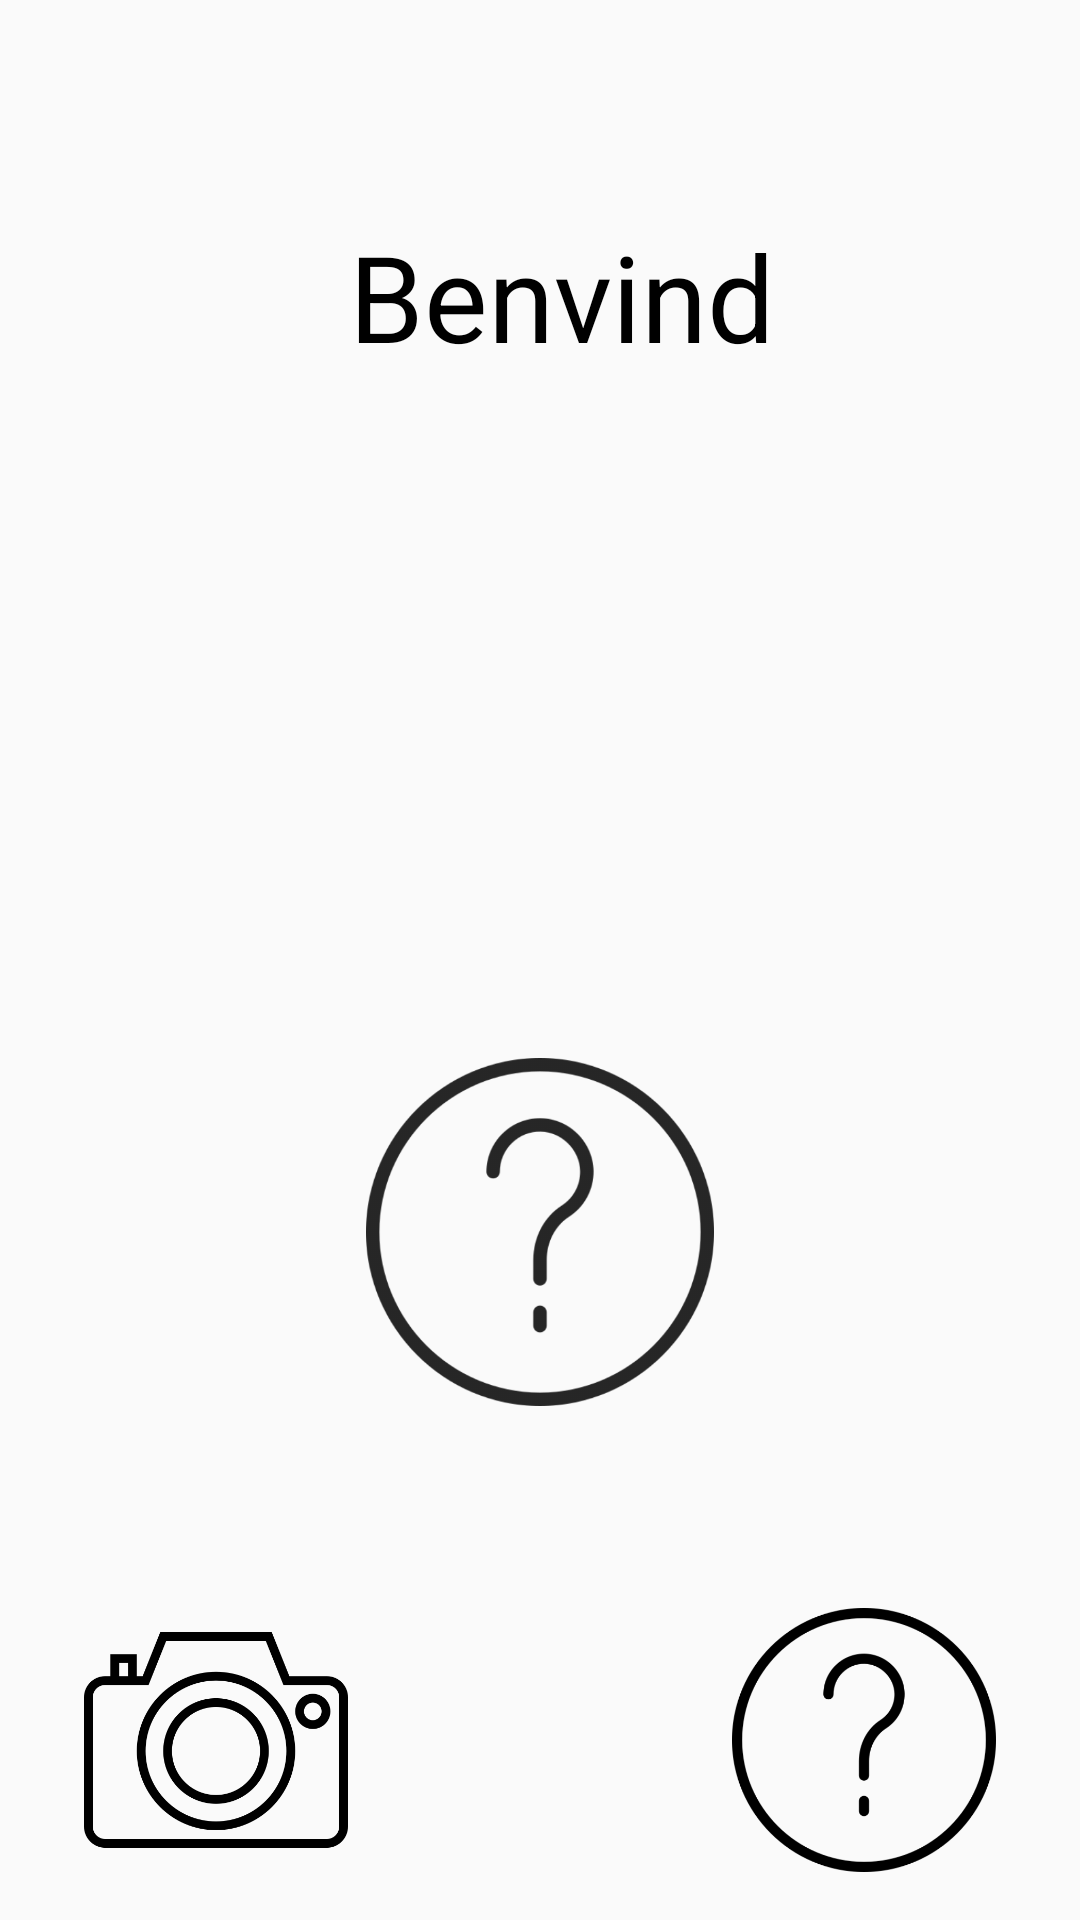

Layout XML and referenced resources for this Android screen:
<!-- AndroidManifest.xml: application theme AppTheme -->
<!-- res/layout/activity_main.xml -->
<?xml version="1.0" encoding="utf-8"?>
<androidx.constraintlayout.widget.ConstraintLayout xmlns:android="http://schemas.android.com/apk/res/android"
    xmlns:app="http://schemas.android.com/apk/res-auto"
    xmlns:tools="http://schemas.android.com/tools"
    android:layout_width="match_parent"
    android:layout_height="match_parent"
    tools:context=".MainActivity"
    android:background="@drawable/tdr_background">

    <TextView
        android:id="@+id/welcome_text"
        android:layout_width="wrap_content"
        android:layout_height="wrap_content"
        android:layout_marginStart="16dp"
        android:layout_marginLeft="16dp"
        android:layout_marginTop="72dp"
        android:layout_marginEnd="16dp"
        android:layout_marginRight="16dp"
        android:layout_marginBottom="8dp"
        android:gravity="center"
        android:text="@string/welcome"
        android:textColor="#FF000000"
        android:textSize="40sp"
        app:layout_constraintEnd_toEndOf="parent"
        app:layout_constraintHorizontal_bias="0.54"
        app:layout_constraintStart_toStartOf="parent"
        app:layout_constraintTop_toTopOf="parent"
        app:layout_constraintVertical_bias="0.43" />

    <ImageView
        android:id="@+id/gate_state"
        android:layout_width="116dp"
        android:layout_height="120dp"
        android:layout_marginStart="8dp"
        android:layout_marginLeft="8dp"
        android:layout_marginTop="8dp"
        android:layout_marginEnd="8dp"
        android:layout_marginRight="8dp"
        android:layout_marginBottom="8dp"
        android:alpha="0.85"
        android:src="@drawable/info"
        android:tag=""
        app:layout_constraintBottom_toBottomOf="parent"
        app:layout_constraintEnd_toEndOf="parent"
        app:layout_constraintStart_toStartOf="parent"
        app:layout_constraintTop_toTopOf="parent"
        app:layout_constraintVertical_bias="0.68" />

    <ProgressBar
        android:id="@+id/opening_progressBar"
        style="?android:attr/progressBarStyle"
        android:layout_width="174dp"
        android:layout_height="180dp"
        app:layout_constraintBottom_toBottomOf="@+id/gate_state"
        app:layout_constraintEnd_toEndOf="@+id/gate_state"
        app:layout_constraintStart_toStartOf="@+id/gate_state"
        app:layout_constraintTop_toTopOf="@+id/gate_state" />

    <ImageView
        android:id="@+id/camera"
        android:layout_width="112dp"
        android:layout_height="88dp"
        android:layout_marginStart="16dp"
        android:layout_marginLeft="16dp"
        android:layout_marginEnd="8dp"
        android:layout_marginRight="8dp"
        android:layout_marginBottom="16dp"
        app:layout_constraintBottom_toBottomOf="parent"
        app:layout_constraintEnd_toEndOf="parent"
        app:layout_constraintHorizontal_bias="0.0"
        app:layout_constraintStart_toStartOf="parent"
        android:src="@drawable/camera" />

    <ImageView
        android:id="@+id/lightbulb"
        android:layout_width="112dp"
        android:layout_height="88dp"
        android:layout_marginStart="8dp"
        android:layout_marginLeft="8dp"
        android:layout_marginEnd="16dp"
        android:layout_marginRight="16dp"
        android:layout_marginBottom="16dp"
        android:src="@drawable/info"
        android:tag=""
        app:layout_constraintBottom_toBottomOf="parent"
        app:layout_constraintEnd_toEndOf="parent"
        app:layout_constraintHorizontal_bias="1.0"
        app:layout_constraintStart_toStartOf="parent" />


    <ProgressBar
        android:id="@+id/lightbulb_progressBar"
        style="?android:attr/progressBarStyle"
        android:layout_width="112dp"
        android:layout_height="88dp"
        app:layout_constraintBottom_toBottomOf="@+id/lightbulb"
        app:layout_constraintEnd_toEndOf="@+id/lightbulb"
        app:layout_constraintStart_toStartOf="@+id/lightbulb"
        app:layout_constraintTop_toTopOf="@+id/lightbulb" />

    <TextView
        android:id="@+id/debugTextView"
        android:layout_width="wrap_content"
        android:layout_height="wrap_content"
        android:layout_marginStart="8dp"
        android:layout_marginLeft="8dp"
        android:layout_marginEnd="8dp"
        android:layout_marginRight="8dp"
        android:text=""
        android:textColor="@android:color/holo_red_dark"
        android:textSize="20dp"
        app:layout_constraintBottom_toBottomOf="parent"
        app:layout_constraintEnd_toEndOf="parent"
        app:layout_constraintStart_toStartOf="parent" />



</androidx.constraintlayout.widget.ConstraintLayout>
<!-- resources referenced by this layout -->
<resources>
  <!-- drawable camera: png bitmap (drawable-v24, 14958 bytes) -->
  <!-- drawable info: png bitmap (drawable, 20335 bytes) -->
  <string name="welcome">Benvind</string>
  <style name="AppTheme" parent="Theme.AppCompat.Light.DarkActionBar">
          
          <item name="colorPrimary">@color/colorPrimary</item>
          <item name="colorPrimaryDark">@color/colorPrimaryDark</item>
          <item name="colorAccent">@color/colorAccent</item>
      </style>
  <color name="colorPrimary">#252429</color>
  <color name="colorPrimaryDark">#3E4245</color>
  <color name="colorAccent">#616267</color>
</resources>
